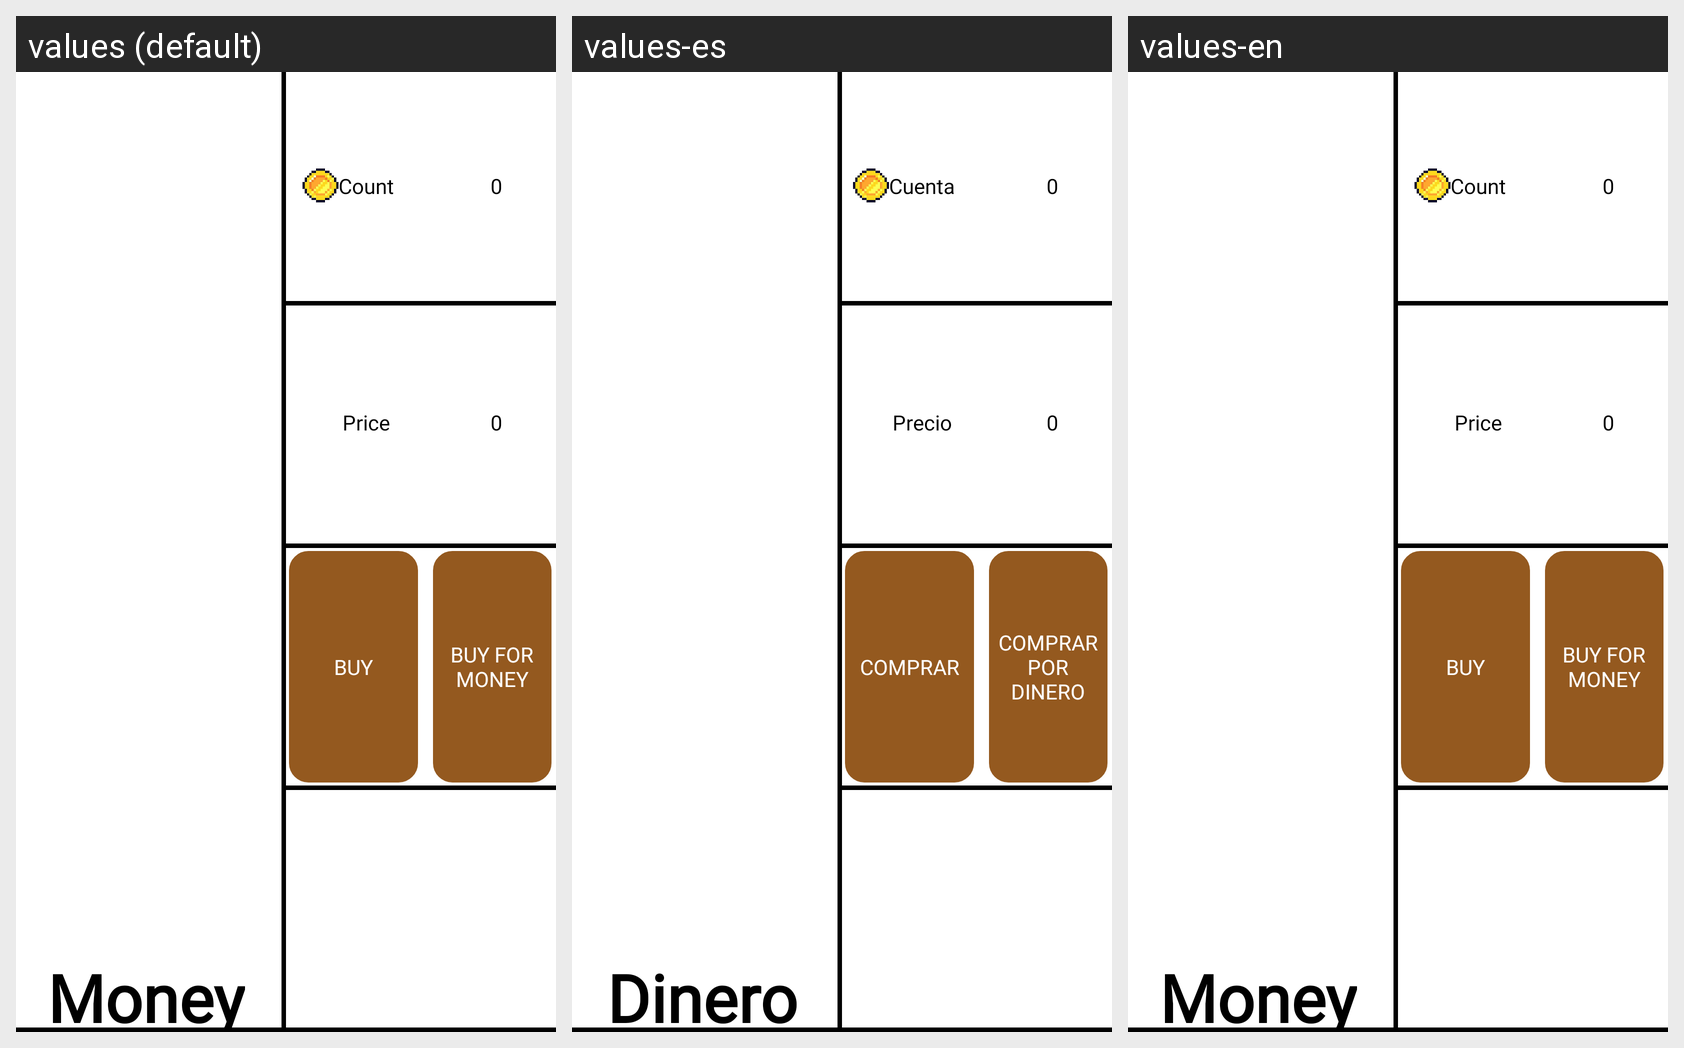

Translations of the strings shown on this Android screen, per locale in the grid:
Android screen res/layout/fragment_money.xml rendered under 3 locales, left to right: values (default), values-es, values-en. Device: Nexus 5 (rendered at 1080×1920; each locale shown at half size, 540×960, under a caption strip naming it); theme Theme.BladeSLayer.
Other locales in the repository, not shown: values-ja, values-ru, values-zh.
Strings drawn on this screen, with the default value and each locale's value (text and hints the layout hard-codes, and strings that could not be matched under every locale, appear in the picture but are not listed):

TEXT_MONEY
  values: Money
  values-es: Dinero
  values-en: Money

TEXT_COUNT
  values: Count
  values-es: Cuenta
  values-en: Count

TEXT_PRICE
  values: Price
  values-es: Precio
  values-en: Price

BUTTON_BUY_FOR
  values: Buy
  values-es: Comprar
  values-en: Buy

BUTTON_BUY_FOR_MONEY
  values: Buy for money
  values-es: Comprar por dinero
  values-en: Buy for money
